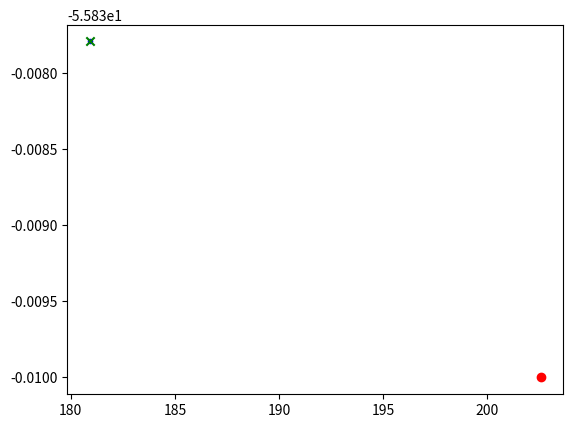
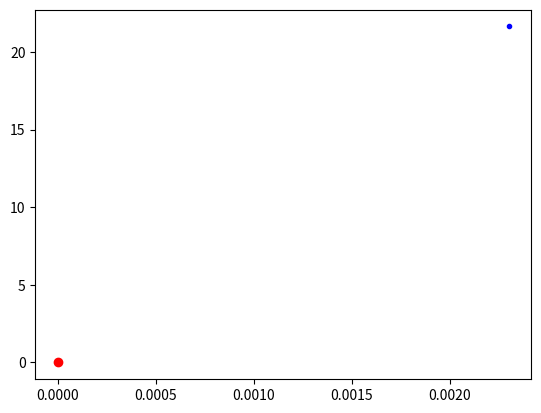

Write Python code to recreate these figures, in order.
import numpy as np
import matplotlib.pyplot as plt

ELEVATION_MAX = 6
ELEVATION_MIN = -18

def main():
    # Define two points and the yaw in the first point
    x, y = 202.55, 55.84
    new_x, new_y = 180.90164062, 55.83779297
    yaw = 179.99975586

    # Example with multiple points
    #x = 0
    #y = 0
    #new_x = -np.arange(30,0,-1)
    #new_y = -np.arange(30,0,-1)

    # Check that x and y are translated into origo
    o_x, o_y = world_to_relative(x, -y, yaw, x, -y)
    # Transform another point into relative coordinates
    rel_x, rel_y = world_to_relative(x, -y, yaw, new_x, -new_y)
    # Transform the point back into world coordinates
    back_x, back_y = relative_to_world(x, -y, yaw, rel_x, rel_y)

    # plot in world coordinates
    plt.figure()
    plt.scatter(x, -y, marker='o', c='r')
    plt.scatter(new_x, -new_y, marker='.', c='b')
    plt.scatter(back_x, back_y, marker='x', c='g')

    # plot in relative coordinates
    plt.figure()
    plt.scatter(o_x, o_y, marker='o', c='r')
    plt.scatter(rel_x, rel_y, marker='.', c='b')
    plt.show()

def world_to_relative(x, y, yaw, new_x, new_y):
    # Rotate so heading of car in current frame is upwards
    theta = np.radians(-yaw - 90)
    c, s = np.cos(theta), np.sin(theta)
    R = np.array(((c,-s), (s, c)))
    #x, y = np.dot(np.transpose([x, y]) ,R) # Clockwise rotation when pos theta
    x, y = np.dot(np.transpose([x, y]) ,R) # Clockwise rotation when pos theta
    new_x, new_y = np.hsplit(np.dot(np.transpose([new_x, new_y]) ,R), 2)

    # Shift locations so that location in current frame (x,y) is in origo
    relative_x = new_x - x
    relative_y = new_y - y
    return relative_x, relative_y

def relative_to_world(x, y, yaw, rel_x, rel_y):
    # Rotate from heading upwards to heading in yaw dire
    theta = np.radians(yaw + 90)
    c, s = np.cos(theta), np.sin(theta)
    R = np.array(((c,-s), (s, c)))

    #print(np.dot(np.transpose([rel_x, rel_y]) ,R).squeeze()
    rel_x, rel_y = np.hsplit(np.dot(np.transpose([rel_x, rel_y]) ,R).squeeze(), 2)
    #print(rel_x)
    #print(rel_y)

    world_x = rel_x + x
    world_y = rel_y + y
    return world_x, world_y

def get_max_elevation(point_cloud, ROI = 60, CELLS = 600):
    grid = np.full([CELLS,CELLS,1], np.nan)

    for point in point_cloud:
        x, y, z = point
        x += ROI/2
        x /= ROI
        cell_x = (int) (x*CELLS) - 1

        y += ROI/2
        y /= ROI
        cell_y = (int) (y*CELLS) - 1

        element = grid[cell_x,cell_y]
        if np.isnan(element) or element < z:
             grid[cell_x,cell_y] = z

    grid = np.nan_to_num(grid) # Replace all nans with zeros
    grid = grid/(ELEVATION_MAX - ELEVATION_MIN)
    grid = grid + 0.5
    grid = np.rot90(grid,2)
    return np.uint8(grid*255)

def get_input(measurements, intentions, traffic, frame, n_steps):
    all_inputs = np.zeros([n_steps, 11]) # Create container for past measurements
    x, y, yaw = measurements[frame,[2, 3, 11]]

    for past_step in range(0,n_steps):
        # Get index of past frames, i.e. exluding the current frame
        frame_index = frame - past_step - 1
        # If requested frame is further into the past than frame 0, use 0
        frame_index = max(frame_index,0)
        # Calculate relative location, forward acceleration etc.
        new_x, new_y = measurements[frame_index, [2, 3]]
        # Notice the minus signs on y and new_y because of carla's world axes!
        v_rel_x, v_rel_y = world_to_relative(x, -y, yaw, new_x, -new_y)
        acc_x, acc_y, acc_z = measurements[frame_index, [5, 6, 7]]
        v_forward_acceleration = get_forward_acceleration(acc_x, acc_y, acc_z)
        v_forward_speed = measurements[frame_index, 8]
        v_steer, v_throttle, v_break = measurements[frame_index, [17, 18, 19]]

        # Insert values in this frame's row
        frame_input = np.zeros(11)
        frame_input[0] = v_rel_x # location x relative to car
        frame_input[1] = v_rel_y # location y relative to car
        frame_input[2] = v_forward_acceleration # forward acceleration
        frame_input[3] = v_forward_speed # forward speed
        frame_input[4] = v_steer # steer
        frame_input[5] = 0#intentions['intention_direction'][frame_index] # intention direction
        frame_input[6] = 100#intentions['intention_proximity'][frame_index] # intention
        frame_input[7] = 100#traffic['next_distance'][frame_index] # next_traffic_object_proximity
        frame_input[8] = 30#traffic['current_speed_limit'][frame_index] # current_speed_limit
        frame_input[9] = 60#traffic['next_speed_limit'][frame_index] # next_speed_limit (MIGHT BE NULL!)
        frame_input[10] = 0#traffic['light_status'][frame_index] # traffic light status (MIGHT BE NULL!)

        all_inputs[past_step,:] = np.transpose(frame_input)

    return all_inputs

def get_forward_acceleration(acc_x, acc_y, acc_z):
    squares = np.power([acc_x, acc_y, acc_z], 2)
    return np.sqrt(np.sum(squares))

if __name__ == '__main__':
    main()
